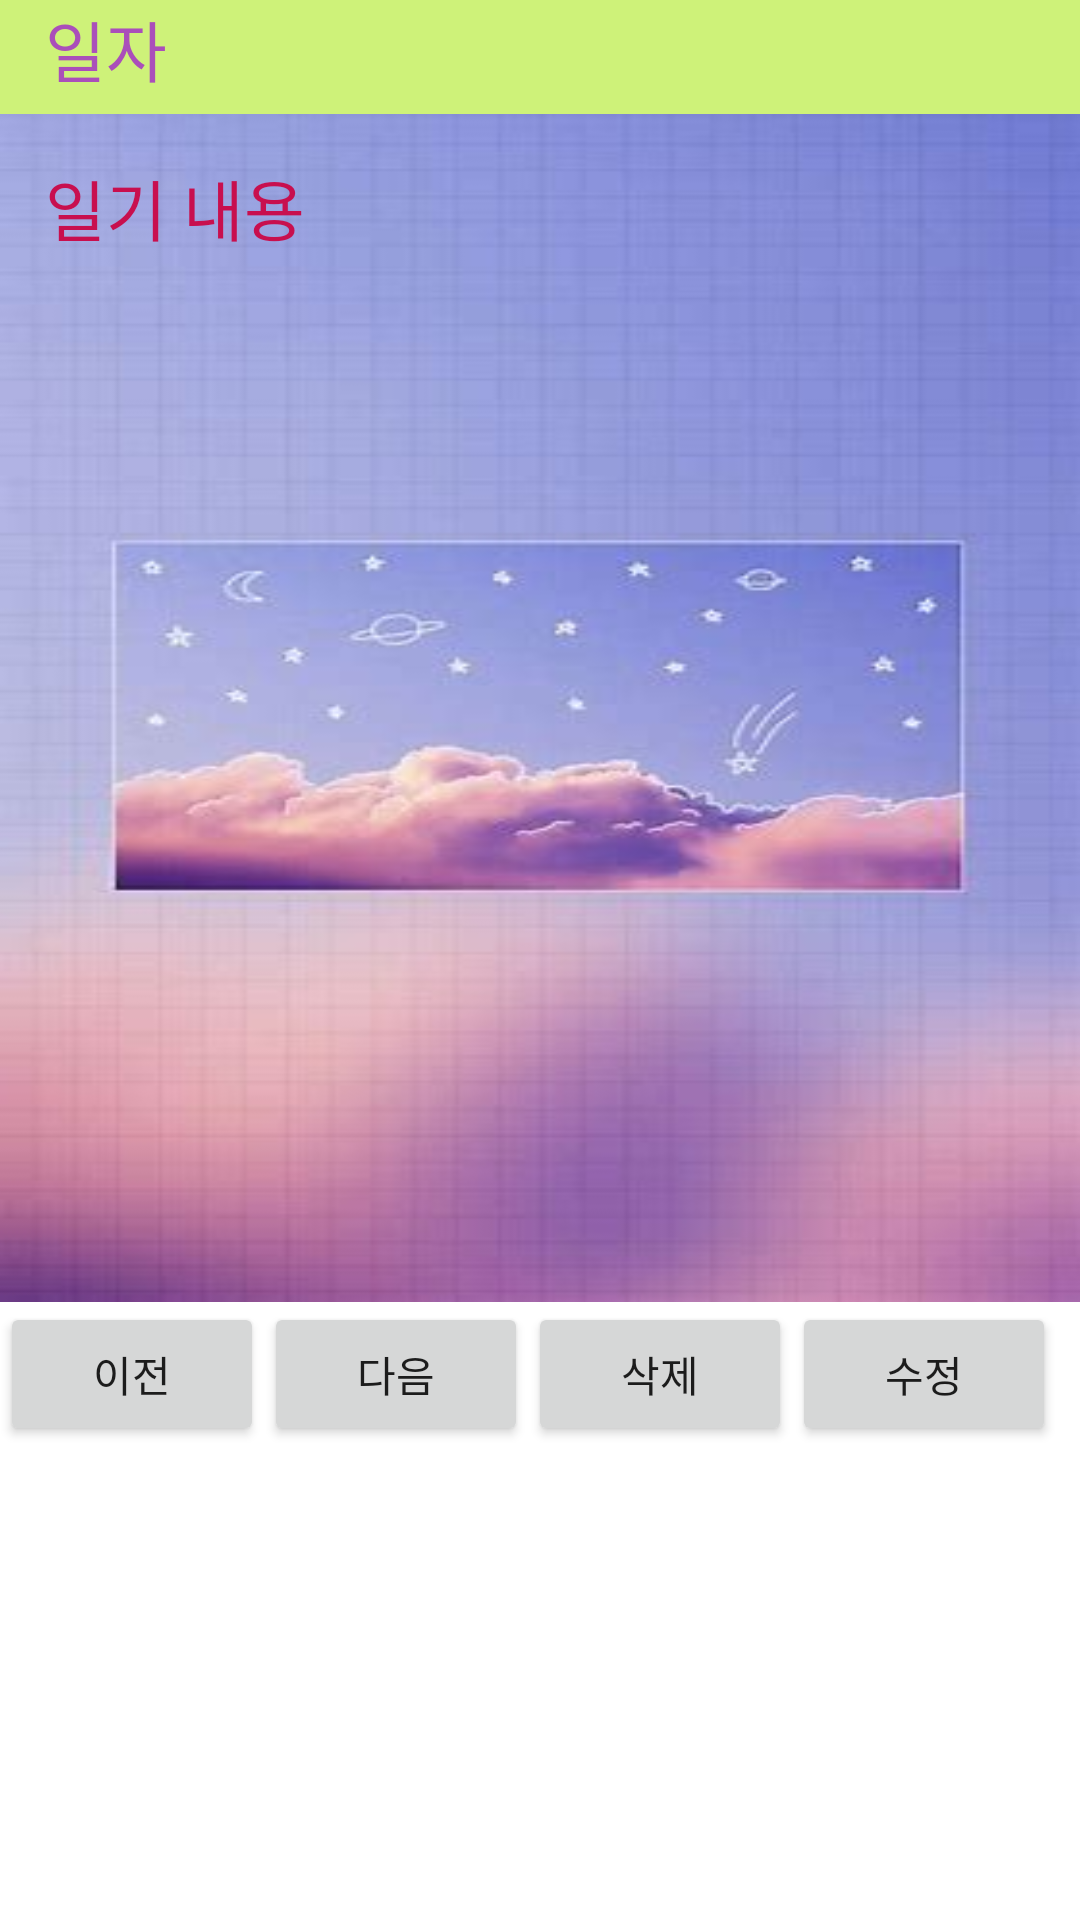

Write the Android layout XML for this screen, with the resource values it uses.
<!-- AndroidManifest.xml: fallback theme Theme.MaterialComponents.DayNight.NoActionBar -->
<!-- res/layout/show.xml -->
<?xml version="1.0" encoding="utf-8"?>
<LinearLayout xmlns:android="http://schemas.android.com/apk/res/android"
    android:layout_width="match_parent"
    android:layout_height="match_parent"
    android:orientation="vertical">
    <LinearLayout
        android:layout_width="match_parent"
        android:layout_height="wrap_content"
        android:background="#CEF279"
        android:orientation="horizontal">
        <TextView
            android:layout_width="wrap_content"
            android:layout_height="38dp"
            android:layout_marginLeft="15dp"
            android:orientation="vertical"
            android:text="일자"
            android:textColor="#AA4FBA"
            android:textSize="22dp"/>
        <TextView
            android:id="@+id/date"
            android:layout_width="wrap_content"
            android:layout_height="38dp"
            android:orientation="vertical"
            android:textSize="22dp"/>
    </LinearLayout>
    <LinearLayout
        android:layout_width="match_parent"
        android:layout_height="396dp"
        android:background="@drawable/background"
        android:orientation="vertical">
        <TextView
            android:layout_width="wrap_content"
            android:layout_height="38dp"
            android:layout_marginLeft="15dp"
            android:layout_marginTop="15dp"
            android:orientation="vertical"
            android:text="일기 내용"
            android:textColor="#C80F4E"

            android:textSize="22dp"/>
        <TextView
            android:id="@+id/t1"
            android:layout_width="fill_parent"
            android:layout_height="400dp"
            android:layout_marginLeft="10dp"
            android:orientation="vertical"
            android:textColor="#CC723D"
            android:textSize="22dp"/>
    </LinearLayout>
    <LinearLayout
        android:layout_width="wrap_content"
        android:layout_height="match_parent"
        android:orientation="horizontal">
        <Button
            android:id="@+id/bprevious"
            android:layout_width="wrap_content"
            android:layout_height="wrap_content"
            android:text="이전"/>
        <Button
            android:id="@+id/bnext"
            android:layout_width="wrap_content"
            android:layout_height="wrap_content"
            android:text="다음"/>
        <Button
            android:id="@+id/bdelete"
            android:layout_width="wrap_content"
            android:layout_height="wrap_content"
            android:text="삭제"/>
        <Button
            android:id="@+id/bmodify"
            android:layout_width="wrap_content"
            android:layout_height="wrap_content"
            android:text="수정"/>
    </LinearLayout>
</LinearLayout>
<!-- resources referenced by this layout -->
<resources>
  <!-- drawable background: png bitmap (drawable, 12843 bytes) -->
</resources>
